Run: headless pygame with SDL's dummy video driver; simulated clock (each Clock.tick advances the game by its frame time, no real sleeping); random seed 0; keys injected as events and as key.get_pressed() state; no mouse input.
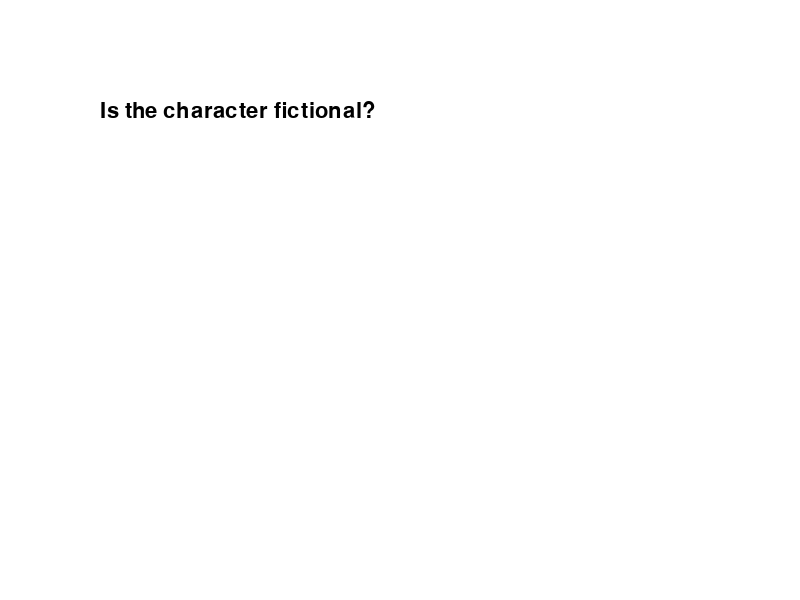
Frame 1 of 4 · flips 1–60 · no input
Frame 2 of 4 · flips 61–180 · tapped SPACE, RETURN · held RIGHT (→), D · screen unchanged from frame 1, image omitted
Frame 3 of 4 · flips 181–300 · held DOWN (↓), S · screen unchanged from frame 2, image omitted
Frame 4 of 4 · flips 301–420 · held LEFT (←), A, UP (↑), W · screen unchanged from frame 3, image omitted

The pygame program that drew these frames:

import pygame
import sys

# Initialize Pygame
pygame.init()

# Set up the game window
window_width = 800
window_height = 600
window = pygame.display.set_mode((window_width, window_height))
pygame.display.set_caption("Akinator")

# Define colors
BLACK = (0, 0, 0)
WHITE = (255, 255, 255)

# Define fonts
font = pygame.font.SysFont(None, 32)

# Define the decision tree
decision_tree = {
    "question": "Is the character fictional?",
    "yes": {
        "question": "Is the character from a video game?",
        "yes": {
            "question": "Is the character a hero?",
            "yes": {
                "answer": "Mario"
            },
            "no": {
                "answer": "Bowser"
            }
        },
        "no": {
            "question": "Is the character from a movie?",
            "yes": {
                "answer": "Darth Vader"
            },
            "no": {
                "answer": "Sonic the Hedgehog"
            }
        }
    },
    "no": {
        "answer": "Albert Einstein"
    }
}

# Game state variables
current_node = decision_tree
guessed = False
guess = ""

# Main game loop
while True:
    for event in pygame.event.get():
        if event.type == pygame.QUIT:
            pygame.quit()
            sys.exit()
            
        if event.type == pygame.KEYDOWN:
            if event.key == pygame.K_y:
                if "yes" in current_node:
                    current_node = current_node["yes"]
                    if "answer" in current_node:
                        guessed = True
                        guess = current_node["answer"]
            elif event.key == pygame.K_n:
                if "no" in current_node:
                    current_node = current_node["no"]
                    if "answer" in current_node:
                        guessed = True
                        guess = current_node["answer"]

    # Clear the screen
    window.fill(WHITE)

    # Display the current question
    question_text = font.render(current_node["question"], True, BLACK)
    window.blit(question_text, (100, 100))

    # Display the guess if reached
    if guessed:
        guess_text = font.render("Is your character " + guess + "?", True, BLACK)
        window.blit(guess_text, (100, 200))

    # Update the display
    pygame.display.update()
